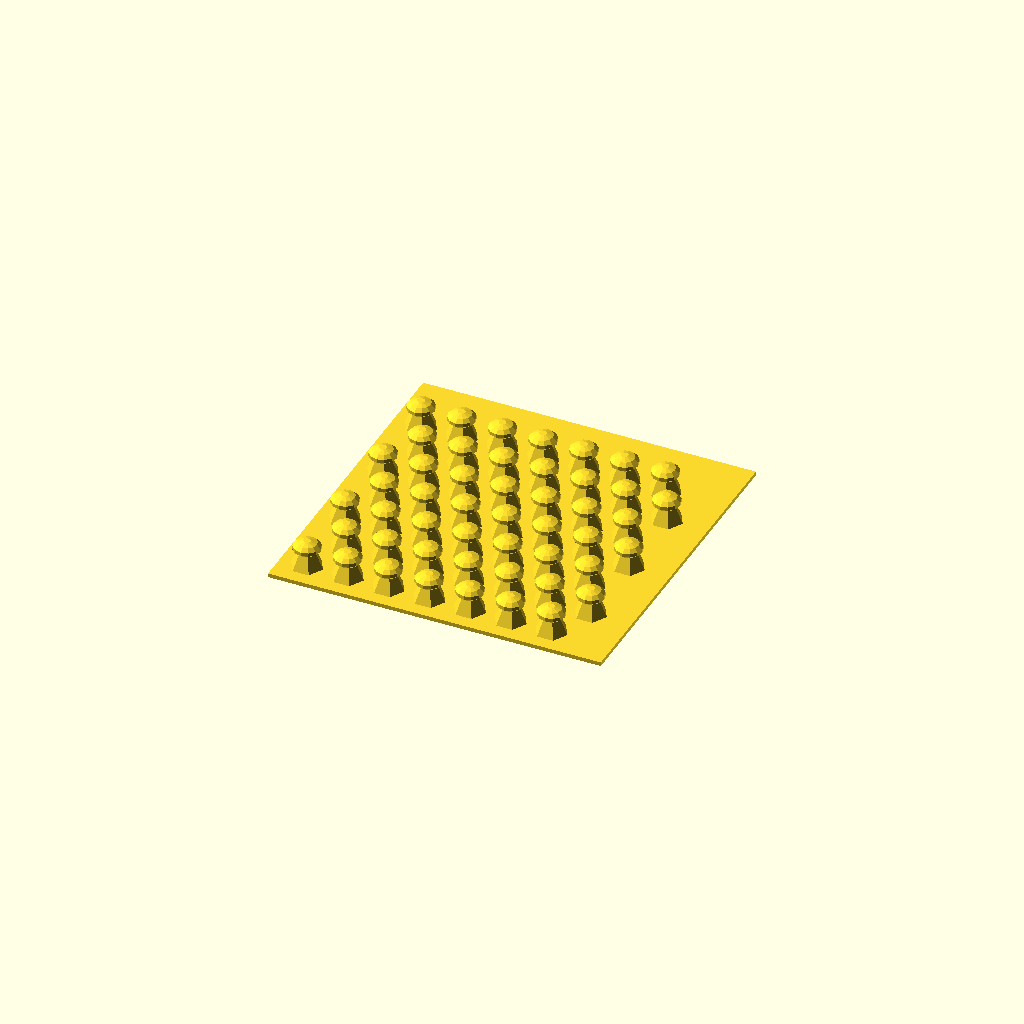
Cell 1: rendered with the file's own defaults.
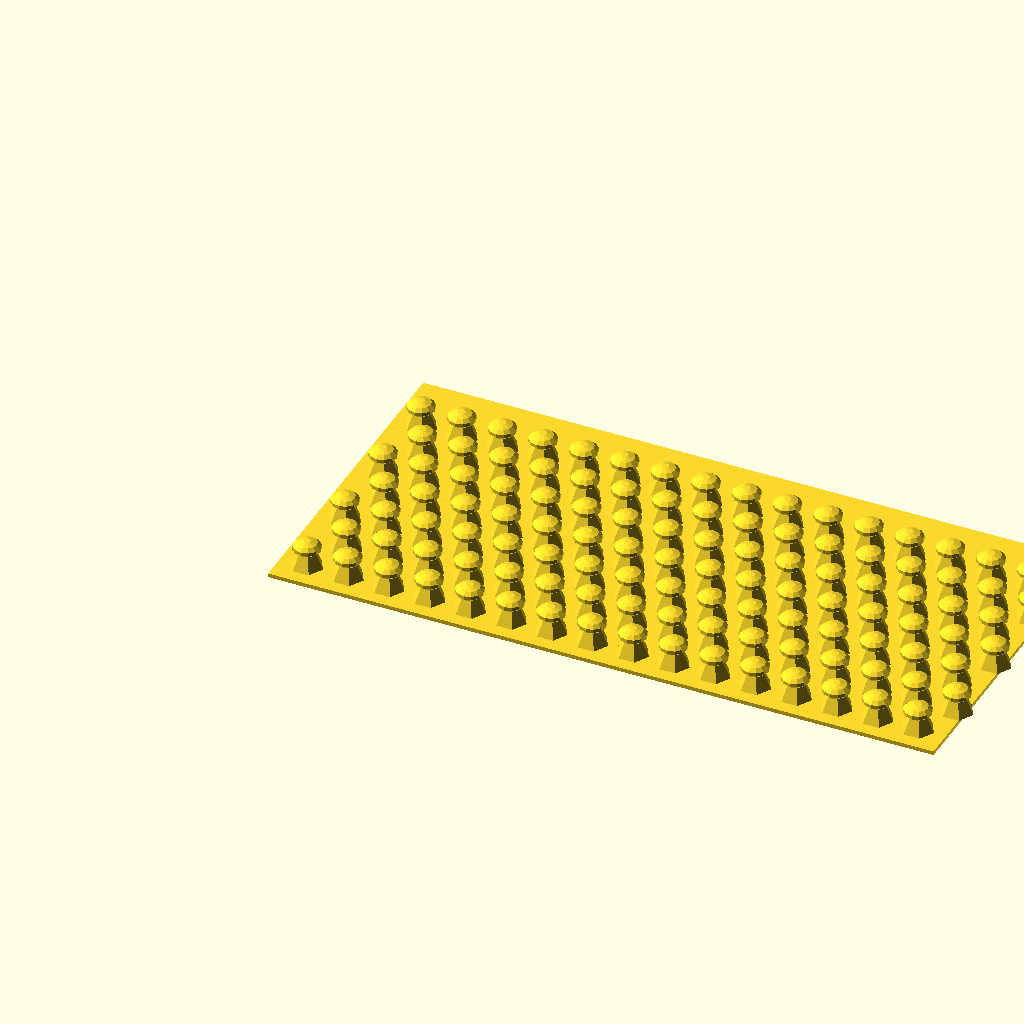
Cell 2: width = 50 (everything else at default).
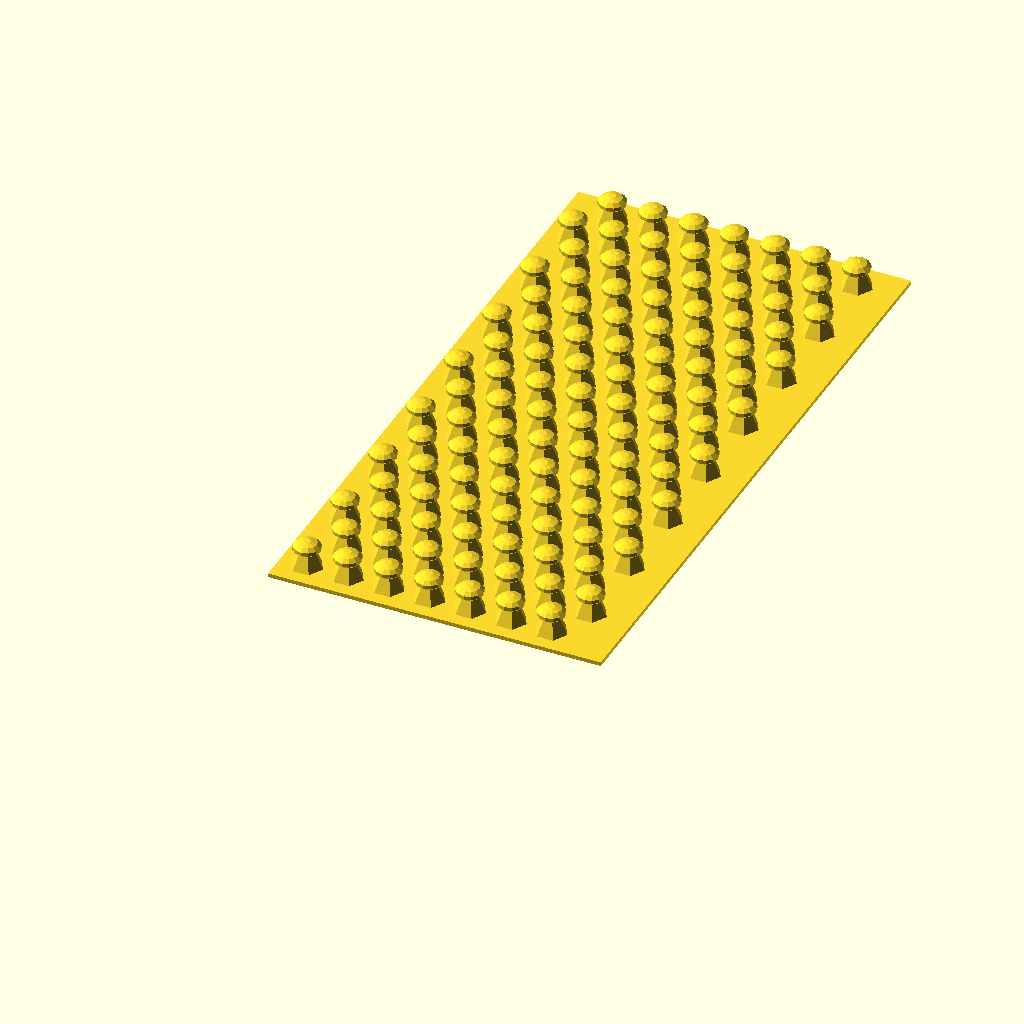
Cell 3: length = 50 (everything else at default).
One fixed orthographic camera (rotation 55°, 0°, 25°; colour scheme Cornfield) for every cell.
The OpenSCAD source (inputs/thingiverse/files/thing-777131/velcro-strong.scad):
/*

Printable velcro

16/04/2015 Carles Oriol

*/


/* [Global] */

// Pacman radius

width=25;
length=25;

/* [Hidden] */

suport_height=.3;
margin=2;


botomdiam=1.2;
topdiam=.3;
maxdiam=max(botomdiam, topdiam );
velcro_height=2;
extrax=maxdiam*2.3;
extray=maxdiam*2.3 ;

distancex=topdiam+extrax;
distancey=topdiam+extray;

cube([width, length, suport_height]);

for (comptay = [margin:distancey:length-margin])
{
    step = (round((comptay-margin)/distancey) % 2)== 0 ? 0: distancex/2;
    
    for (comptax = [margin:distancex:(width-margin)])
    {
        translate([comptax+step, comptay, suport_height]) cylinder(r1=botomdiam, r2=topdiam, h=velcro_height, $fn=6);
        translate([comptax+step, comptay, suport_height+velcro_height-(topdiam*3)/2]) scale([1,1,.5]) sphere(r=topdiam*3.5, $fn=12);
    }

 }
Parameter table extracted from the source (name, type, default, range or options):
width: number, default 25
length: number, default 25
